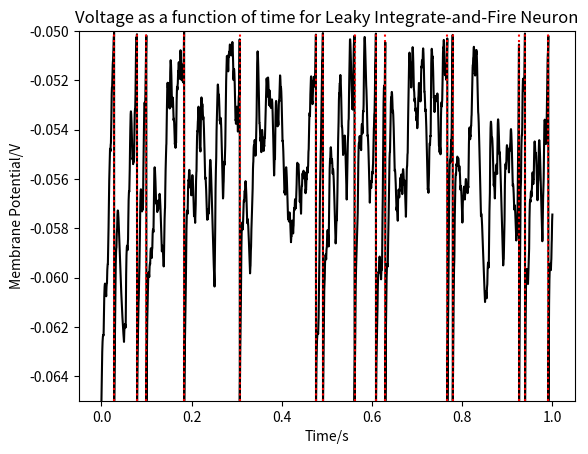

Here is the Python script that generated this plot:
import numpy as np
import matplotlib.pyplot as plt
import random

#SI Conversion Variables
Hz=1.0
sec=1.0
mille=0.001
nano = 0.000000001
mega = 1000000

#Configuration variables
taum = 10 * mille
El= -65*mille
Vrest = -65 * mille
Vth = -50 * mille
Rm = 100*mega
Ie = 0
P = 0.5
taus = 2 * mille
Es = 0*mille #Change to excitor/inhabitory
r = 15

#Time Variables
timestep = 0.25 * mille
tstart = 0
tend = 1
time = np.arange( tstart , tend , timestep)

fire_times = []

membrane_potential_neuron = np.zeros(len(time))
membrane_potential_neuron[0] = Vrest

gi_synapses = np.zeros(40)
gi_synapses.fill(4*nano)
s_synapses = np.zeros(40)

def synapse_delta_s(s):
    return ((1/taus)*(-s))


def delta_value(V):
    return ((1/taum) * ((El - V)))

def leaky_fire_model(current_membrane_potential, current_time):
    sum_synapse_voltages = 0
    for j in range(0,len(s_synapses)):
        random_num = random.random()
        if random_num < 0.00375:
            s_synapses[j] = s_synapses[j] + timestep*synapse_delta_s(s_synapses[j]) + P
        else:
            s_synapses[j] = s_synapses[j] + timestep*synapse_delta_s(s_synapses[j])


    sum_synapse_voltages =  Rm*gi_synapses[0]*(np.sum(s_synapses))*(Es - Vth)/40

    current_membrane_potential = current_membrane_potential + sum_synapse_voltages
    new_membrane_potential = current_membrane_potential + timestep*delta_value(current_membrane_potential)

    if new_membrane_potential > Vth:
        new_membrane_potential = Vrest
        fire_times.append(current_time)

    return new_membrane_potential


for i in range(1,len(time)):
    membrane_potential_neuron[i] = leaky_fire_model(membrane_potential_neuron[i-1], time[i])

#Plot main data

plt.plot(time, membrane_potential_neuron,color='black')

for xc in fire_times:
    plt.axvline(x=xc, color='red', linestyle='dotted')

plt.ylim(-0.065,-0.05)
plt.xlabel('Time/s')
plt.ylabel('Membrane Potential/V')
plt.title('Voltage as a function of time for Leaky Integrate-and-Fire Neuron')
plt.show()
